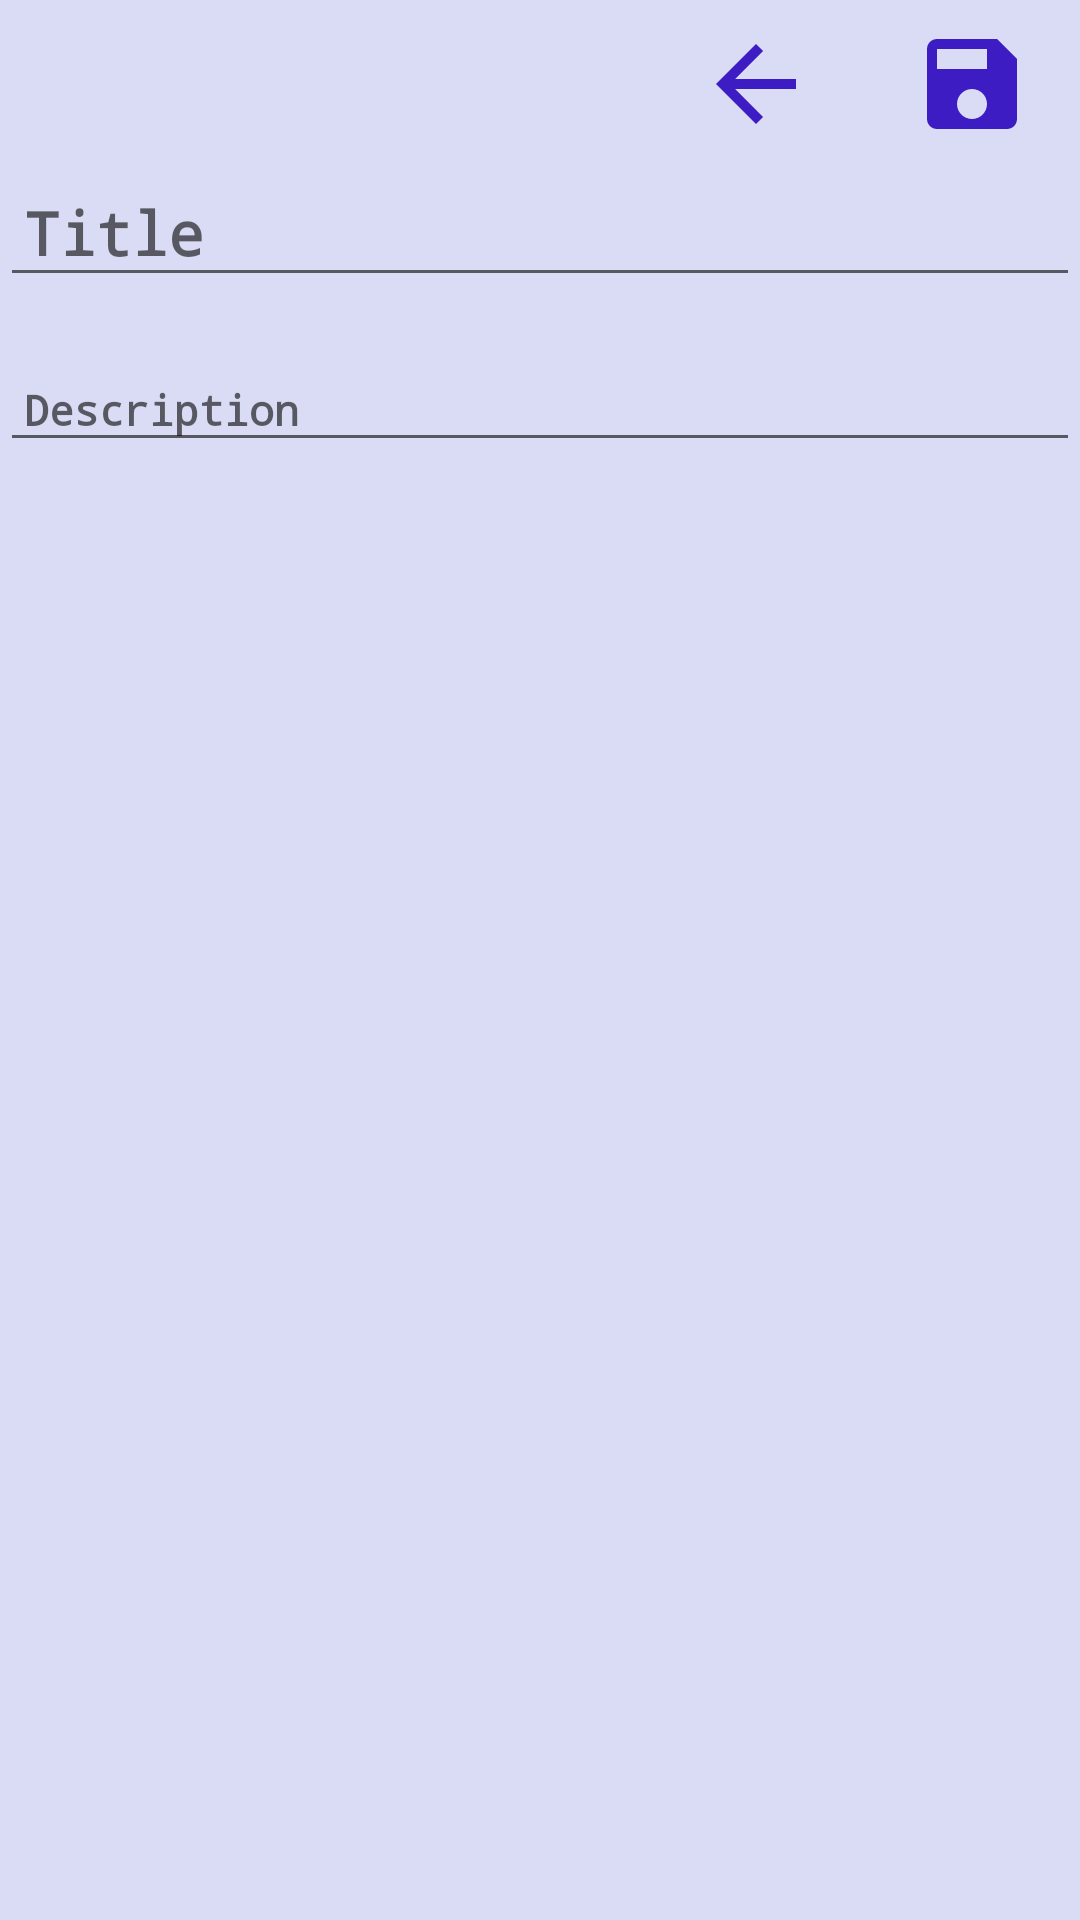

Write the Android layout XML for this screen, with the resource values it uses.
<!-- AndroidManifest.xml: application theme Theme.MyPetsApp -->
<!-- res/layout/activity_notes_taker.xml -->
<?xml version="1.0" encoding="utf-8"?>
<LinearLayout xmlns:android="http://schemas.android.com/apk/res/android"
    xmlns:app="http://schemas.android.com/apk/res-auto"
    xmlns:tools="http://schemas.android.com/tools"
    android:layout_width="match_parent"
    android:layout_height="match_parent"
    tools:context=".sideBar.notes.NotesTakerActivity"
    android:id="@+id/notesTakerLayout"
    android:background="#99C3C8F1"
    android:orientation="vertical">

    <Toolbar
        android:id="@+id/toolbarNotes"
        android:title="notes"
        android:titleTextColor="@color/white"
        android:layout_width="match_parent"
        android:layout_height="?actionBarSize">

        <RelativeLayout
            android:layout_width="match_parent"
            android:layout_height="wrap_content">

            <ImageView
                android:id="@+id/saveNote"
                android:layout_margin="8dp"
                android:src="@drawable/ic_baseline_save_24"
                android:layout_alignParentEnd="true"
                android:background="#00000000"
                android:layout_width="?actionBarSize"
                android:layout_height="?actionBarSize"/>

            <ImageView
                android:id="@+id/backNote"
                android:layout_width="?actionBarSize"
                android:layout_height="?actionBarSize"
                android:layout_marginStart="8dp"
                android:layout_marginTop="8dp"
                android:layout_marginEnd="8dp"
                android:layout_marginBottom="8dp"
                android:layout_toStartOf="@+id/saveNote"
                android:background="#00000000"
                android:src="@drawable/back" />
        </RelativeLayout>
    </Toolbar>

    <EditText
        android:id="@+id/titleNotesAdd"
        android:layout_width="match_parent"
        android:layout_height="wrap_content"
        android:hint="@string/title_notes"
        android:padding="8dp"
        android:singleLine="true"
        android:textSize="20sp"
        android:textStyle="bold" />

    <EditText
        android:id="@+id/descriptionNotesAdd"
        android:layout_width="match_parent"
        android:layout_height="wrap_content"
        android:layout_marginTop="20dp"
        android:hint="@string/description"
        android:textStyle="bold"
        android:lineSpacingMultiplier="1.5"
        android:textSize="14sp"
        android:padding="8dp"/>
</LinearLayout>
<!-- resources referenced by this layout -->
<resources>
  <color name="white">#FFFFFFFF</color>
  <!-- drawable back (drawable) -->
  <vector android:autoMirrored="true" android:height="24dp"
      android:tint="#3E1CC4" android:viewportHeight="24"
      android:viewportWidth="24" android:width="24dp" xmlns:android="http://schemas.android.com/apk/res/android">
      <path android:fillColor="@android:color/white" android:pathData="M20,11H7.83l5.59,-5.59L12,4l-8,8 8,8 1.41,-1.41L7.83,13H20v-2z"/>
  </vector>
  <!-- drawable ic_baseline_save_24 (drawable) -->
  <vector android:height="24dp" android:tint="#3E1CC4"
      android:viewportHeight="24" android:viewportWidth="24"
      android:width="24dp" xmlns:android="http://schemas.android.com/apk/res/android">
      <path android:fillColor="@android:color/white" android:pathData="M17,3L5,3c-1.11,0 -2,0.9 -2,2v14c0,1.1 0.89,2 2,2h14c1.1,0 2,-0.9 2,-2L21,7l-4,-4zM12,19c-1.66,0 -3,-1.34 -3,-3s1.34,-3 3,-3 3,1.34 3,3 -1.34,3 -3,3zM15,9L5,9L5,5h10v4z"/>
  </vector>
  <string name="description">Description</string>
  <string name="title_notes">Title</string>
  <style name="Theme.MyPetsApp" parent="Theme.AppCompat.Light.NoActionBar">
          
          <item name="colorPrimary">#7433D1</item>
          <item name="colorAccent">@color/forButtons</item>
          <item name="android:textColor">@color/purple_500</item>
          <item name="fontFamily">monospace</item>
          <item name="backgroundColor">@drawable/background_notes</item>
          <item name="buttonStyle">@style/buttonStyle</item>
          
      </style>
  <color name="forButtons">#dbbfff</color>
  <color name="purple_500">#FF6200EE</color>
  <!-- drawable background_notes (drawable) -->
  <shape xmlns:android="http://schemas.android.com/apk/res/android"
      android:shape="rectangle">
      <gradient
          android:angle="135"
          android:centerColor="#99C3C8F1"
          android:endColor="#99DBBFFF"
          android:startColor="#99B3CAEC"
          android:type="linear" />
  </shape>
  <style name="buttonStyle">
          <item name="android:layout_height">50dp</item>
          <item name="android:layout_width">180dp</item>
          <item name="android:textSize">13sp</item>
          <item name="android:gravity">center</item>
          <item name="android:textColor">@color/purple_500</item>
          <item name="fontFamily">monospace</item>
          <item name="android:background">@drawable/radius_btn</item>
      </style>
  <!-- drawable radius_btn (drawable) -->
  <?xml version="1.0" encoding="utf-8"?>
  <inset xmlns:android="http://schemas.android.com/apk/res/android"
      android:insetBottom="3dp"
      android:insetLeft="2dp"
      android:insetRight="2dp"
      android:insetTop="3dp">
      <ripple android:color="?attr/colorControlHighlight">
          <item>
              <shape android:shape="rectangle"
                  android:tint="@color/forButtons">
                  <corners
                      android:bottomLeftRadius="64dp"
                      android:topRightRadius="64dp"
                      android:topLeftRadius="16dp"
                      android:bottomRightRadius="32dp"/>
                  <solid android:color="@color/purple_500"/>
              </shape>
          </item>
      </ripple>
  </inset>
</resources>
